Run: headless pygame with SDL's dummy video driver; simulated clock (each Clock.tick advances the game by its frame time, no real sleeping); random seed 0; keys injected as events and as key.get_pressed() state; no mouse input.
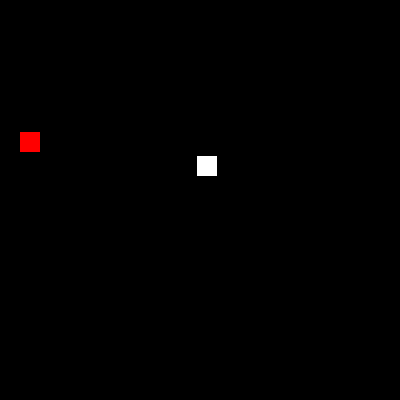
Frame 1 of 4 · flips 1–60 · no input
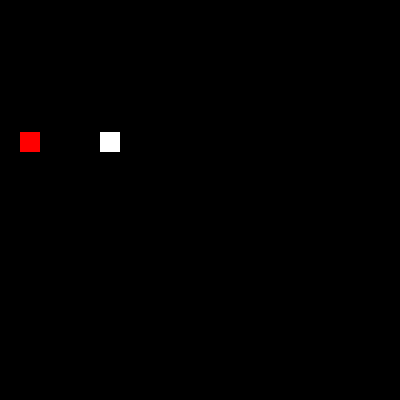
Frame 2 of 4 · flips 61–180 · tapped SPACE, RETURN · held RIGHT (→), D
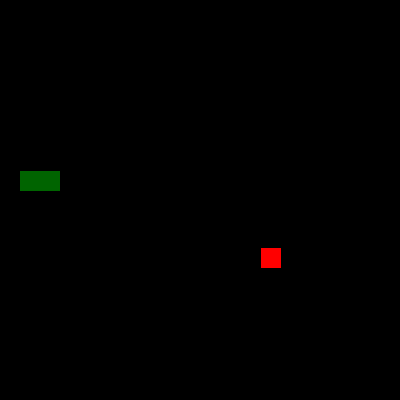
Frame 3 of 4 · flips 181–300 · held DOWN (↓), S
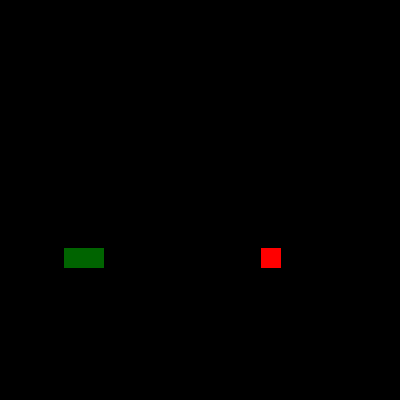
Frame 4 of 4 · flips 301–420 · held LEFT (←), A, UP (↑), W

The pygame program that drew these frames:

"""
 Animating multiple objects using a list.
 Sample Python/Pygame Programs
 Simpson College Computer Science
 http://programarcadegames.com/
 http://simpson.edu/computer-science/
 
 Explanation video: http://youtu.be/Gkhz3FuhGoI
"""
 
# Import a library of functions called 'pygame'
import pygame
import random
 
# Initialize the game engine
pygame.init()
 
COLORS = [(139, 0, 0), 
          (0, 100, 0),
          (0, 0, 139)]

def random_color():
    return random.choice(COLORS)

BLACK = [0, 0, 0]
WHITE = [255, 255, 255]
RED = (255, 0, 0)
new_color = WHITE 
direction = " "
# Set the height and width of the screen
SIZE = [400, 400]
 
screen = pygame.display.set_mode(SIZE)
pygame.display.set_caption("Hungry Snake")
 
# Create an empty array
snake_list = []
 
# Loop 50 times and add a snow flake in a random x,y position
x = random.randrange(0, 380)
y = random.randrange(0, 380)
snake_list.append([x, y])
 
# Create food rectangle
food_x = random.randrange(0, 380)
food_y = random.randrange(0, 380)

clock = pygame.time.Clock()
 
# Loop until the user clicks the close button.
done = False

snake_x = 20
while not done:
 
    for event in pygame.event.get():   # User did something
        if event.type == pygame.QUIT:  # If user clicked close
            done = True   # Flag that we are done so we exit this loop
 
    # Set the screen background
    screen.fill(BLACK)
    # Process each snow flake in the list
    for i in range(len(snake_list)):
        
        # Draw the snow flake
        pygame.draw.rect(screen, new_color, [snake_list[i], [snake_x, 20]])
        pygame.draw.rect(screen, RED, [food_x, food_y, 20, 20])

        # Move snake to eat food
        if snake_list[0][1] < food_y:
             snake_list[0][1] += 1
        elif snake_list[0][1] > food_y:
            snake_list[0][1] -= 1

        if snake_list[0][1] == food_y:
            if snake_list[0][0] < food_x:
                snake_list[0][0] += 1
                direction = "RIGHT"
            elif snake_list[0][0] > food_x:
                snake_list[0][0] -= 1
                direction = "LEFT"
            else:
                #Snake has found food, append another 20x20 rectangle to snake
                #snake_list.append([food_x, food_y])
                # Create food rectangle
                food_x = random.randrange(0, 380)
                food_y = random.randrange(0, 380)
                #if direction == "RIGHT":
                snake_x += 20
                new_color = random_color()
    # Go ahead and update the screen with what we've drawn.
    pygame.display.flip()
    clock.tick(20)
 
# Be IDLE friendly. If you forget this line, the program will 'hang'
# on exit.
pygame.quit()
